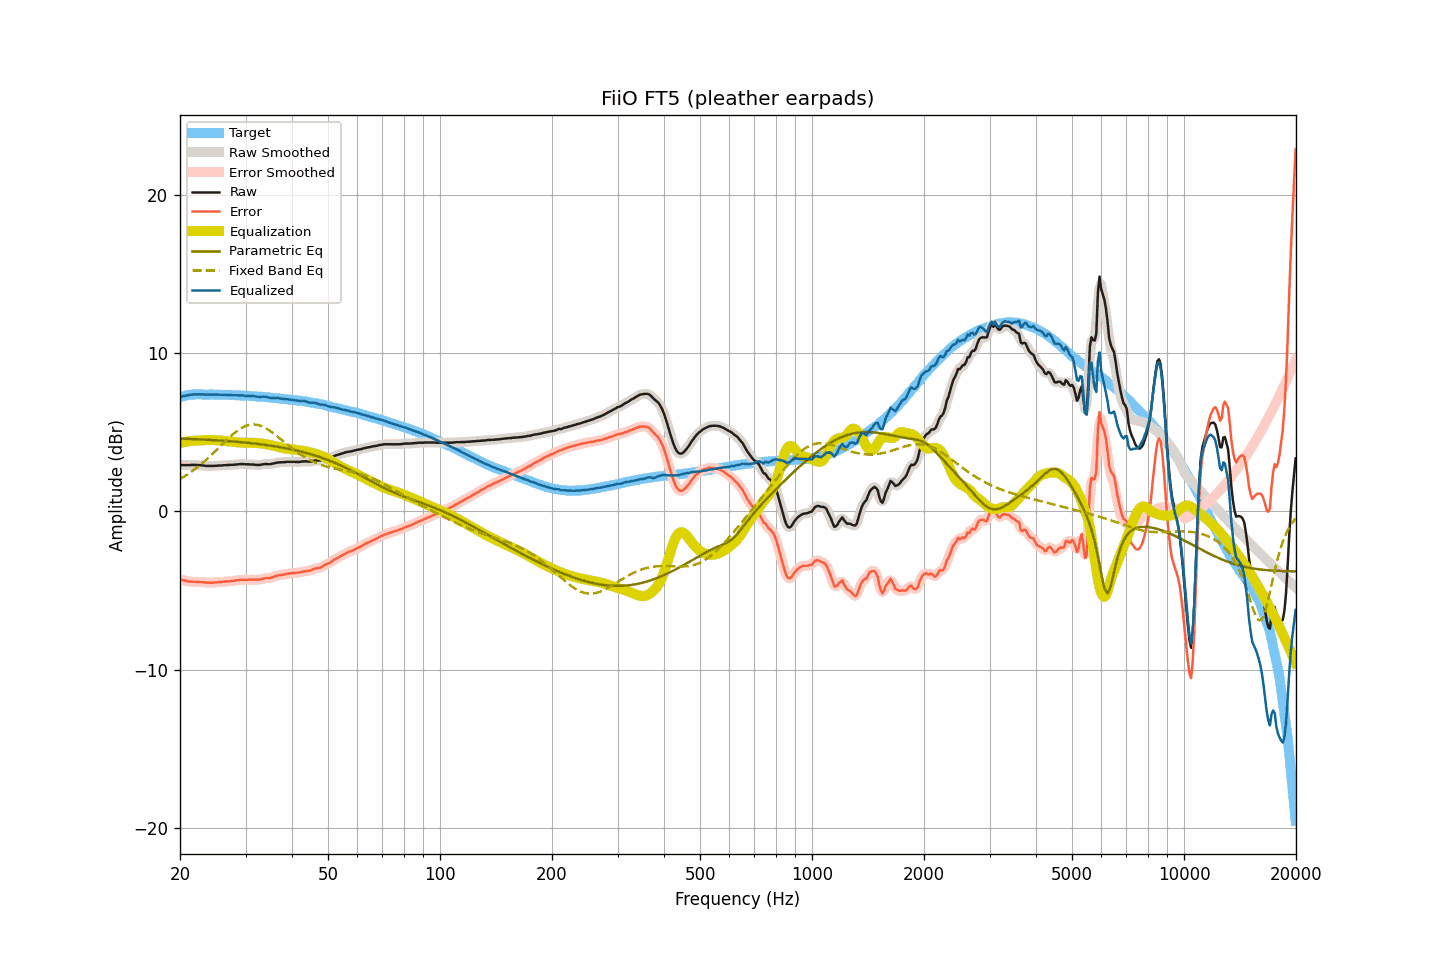

The table this chart was drawn from, first rows:
frequency, raw, smoothed, error, error_smoothed, equalization, parametric_eq, fixed_band_eq, equalized_raw, equalized_smoothed, target
20.00, 2.92, 2.92, -4.30, -4.30, 4.30, 4.60, 2.04, 7.22, 7.22, 7.22
20.20, 2.92, 2.92, -4.33, -4.33, 4.33, 4.59, 2.10, 7.25, 7.25, 7.24
20.40, 2.92, 2.92, -4.36, -4.36, 4.36, 4.59, 2.16, 7.27, 7.27, 7.27
20.61, 2.92, 2.92, -4.38, -4.38, 4.38, 4.58, 2.22, 7.30, 7.30, 7.29
20.81, 2.92, 2.92, -4.41, -4.41, 4.40, 4.58, 2.29, 7.32, 7.32, 7.32
21.02, 2.92, 2.92, -4.44, -4.43, 4.42, 4.58, 2.35, 7.34, 7.34, 7.35
21.23, 2.92, 2.92, -4.45, -4.44, 4.43, 4.57, 2.42, 7.35, 7.35, 7.36
21.44, 2.93, 2.92, -4.45, -4.45, 4.45, 4.57, 2.49, 7.37, 7.37, 7.37
21.66, 2.93, 2.93, -4.45, -4.45, 4.46, 4.56, 2.57, 7.38, 7.38, 7.38
21.87, 2.93, 2.93, -4.45, -4.46, 4.46, 4.56, 2.64, 7.39, 7.39, 7.38
22.09, 2.93, 2.92, -4.46, -4.46, 4.47, 4.55, 2.72, 7.39, 7.39, 7.39
22.31, 2.92, 2.92, -4.47, -4.47, 4.47, 4.55, 2.80, 7.39, 7.39, 7.39
22.54, 2.92, 2.91, -4.47, -4.47, 4.48, 4.54, 2.88, 7.39, 7.39, 7.39
22.76, 2.91, 2.91, -4.48, -4.48, 4.48, 4.54, 2.96, 7.39, 7.39, 7.39
22.99, 2.90, 2.90, -4.48, -4.48, 4.49, 4.53, 3.05, 7.39, 7.38, 7.38
23.22, 2.89, 2.88, -4.49, -4.49, 4.50, 4.53, 3.14, 7.38, 7.38, 7.38
23.45, 2.87, 2.87, -4.51, -4.50, 4.50, 4.52, 3.23, 7.37, 7.37, 7.38
23.69, 2.87, 2.87, -4.51, -4.51, 4.51, 4.52, 3.32, 7.37, 7.37, 7.38
23.92, 2.87, 2.86, -4.51, -4.51, 4.51, 4.51, 3.41, 7.38, 7.37, 7.37
24.16, 2.87, 2.87, -4.52, -4.51, 4.51, 4.51, 3.51, 7.38, 7.38, 7.38
24.40, 2.87, 2.87, -4.52, -4.51, 4.51, 4.50, 3.60, 7.38, 7.38, 7.38
24.65, 2.87, 2.87, -4.51, -4.51, 4.51, 4.50, 3.70, 7.37, 7.37, 7.37
24.89, 2.88, 2.87, -4.49, -4.50, 4.50, 4.49, 3.80, 7.38, 7.37, 7.37
25.14, 2.88, 2.88, -4.49, -4.49, 4.49, 4.48, 3.90, 7.37, 7.37, 7.37
25.39, 2.89, 2.89, -4.48, -4.48, 4.48, 4.48, 4.00, 7.37, 7.37, 7.37
25.65, 2.90, 2.89, -4.47, -4.47, 4.47, 4.47, 4.10, 7.37, 7.36, 7.37
25.91, 2.90, 2.90, -4.46, -4.46, 4.46, 4.46, 4.20, 7.36, 7.36, 7.36
26.16, 2.91, 2.91, -4.45, -4.45, 4.45, 4.46, 4.30, 7.36, 7.36, 7.36
26.43, 2.92, 2.91, -4.44, -4.44, 4.44, 4.45, 4.40, 7.36, 7.36, 7.35
26.69, 2.92, 2.92, -4.44, -4.43, 4.44, 4.44, 4.50, 7.35, 7.36, 7.35
26.96, 2.93, 2.92, -4.43, -4.43, 4.43, 4.43, 4.60, 7.35, 7.35, 7.35
27.23, 2.93, 2.93, -4.42, -4.42, 4.42, 4.43, 4.69, 7.34, 7.35, 7.35
27.50, 2.94, 2.93, -4.41, -4.41, 4.41, 4.42, 4.78, 7.34, 7.34, 7.35
27.77, 2.94, 2.94, -4.40, -4.40, 4.40, 4.41, 4.87, 7.33, 7.33, 7.34
28.05, 2.95, 2.95, -4.39, -4.39, 4.38, 4.40, 4.96, 7.33, 7.33, 7.34
28.33, 2.96, 2.96, -4.37, -4.37, 4.37, 4.39, 5.04, 7.33, 7.33, 7.33
28.62, 2.97, 2.97, -4.36, -4.35, 4.36, 4.39, 5.11, 7.33, 7.33, 7.32
28.90, 2.98, 2.98, -4.35, -4.34, 4.35, 4.38, 5.18, 7.33, 7.33, 7.32
29.19, 2.99, 2.98, -4.32, -4.33, 4.34, 4.37, 5.25, 7.33, 7.32, 7.31
29.48, 2.99, 2.98, -4.33, -4.33, 4.33, 4.36, 5.30, 7.32, 7.32, 7.32
29.78, 2.98, 2.98, -4.33, -4.33, 4.33, 4.35, 5.36, 7.31, 7.31, 7.31
30.08, 2.97, 2.97, -4.34, -4.33, 4.33, 4.34, 5.40, 7.29, 7.30, 7.30
30.38, 2.97, 2.97, -4.33, -4.33, 4.33, 4.33, 5.43, 7.29, 7.29, 7.29
30.68, 2.97, 2.96, -4.32, -4.32, 4.33, 4.32, 5.46, 7.29, 7.29, 7.29
30.99, 2.96, 2.96, -4.32, -4.32, 4.33, 4.31, 5.48, 7.29, 7.29, 7.28
31.30, 2.96, 2.95, -4.32, -4.32, 4.33, 4.30, 5.49, 7.29, 7.28, 7.28
31.61, 2.95, 2.95, -4.33, -4.32, 4.33, 4.28, 5.49, 7.27, 7.27, 7.27
31.93, 2.94, 2.94, -4.33, -4.33, 4.32, 4.27, 5.48, 7.26, 7.26, 7.26
32.24, 2.93, 2.93, -4.32, -4.33, 4.31, 4.26, 5.47, 7.24, 7.24, 7.25
32.57, 2.93, 2.93, -4.32, -4.32, 4.30, 4.25, 5.44, 7.23, 7.23, 7.25
32.89, 2.94, 2.94, -4.31, -4.30, 4.29, 4.24, 5.41, 7.23, 7.23, 7.24
33.22, 2.96, 2.96, -4.28, -4.28, 4.28, 4.22, 5.37, 7.24, 7.24, 7.23
33.55, 2.98, 2.97, -4.25, -4.25, 4.27, 4.21, 5.32, 7.24, 7.24, 7.23
33.89, 2.99, 2.98, -4.23, -4.24, 4.25, 4.20, 5.27, 7.24, 7.24, 7.22
34.23, 2.99, 2.98, -4.23, -4.23, 4.23, 4.18, 5.21, 7.22, 7.22, 7.21
34.57, 2.98, 2.98, -4.22, -4.22, 4.21, 4.17, 5.15, 7.19, 7.19, 7.20
34.92, 2.98, 2.98, -4.21, -4.21, 4.19, 4.15, 5.08, 7.17, 7.17, 7.19
35.27, 3.00, 3.00, -4.19, -4.18, 4.17, 4.14, 5.01, 7.16, 7.16, 7.18
35.62, 3.02, 3.02, -4.15, -4.15, 4.14, 4.12, 4.93, 7.16, 7.16, 7.17
35.97, 3.05, 3.05, -4.11, -4.12, 4.12, 4.11, 4.86, 7.17, 7.17, 7.16
... 635 more rows
